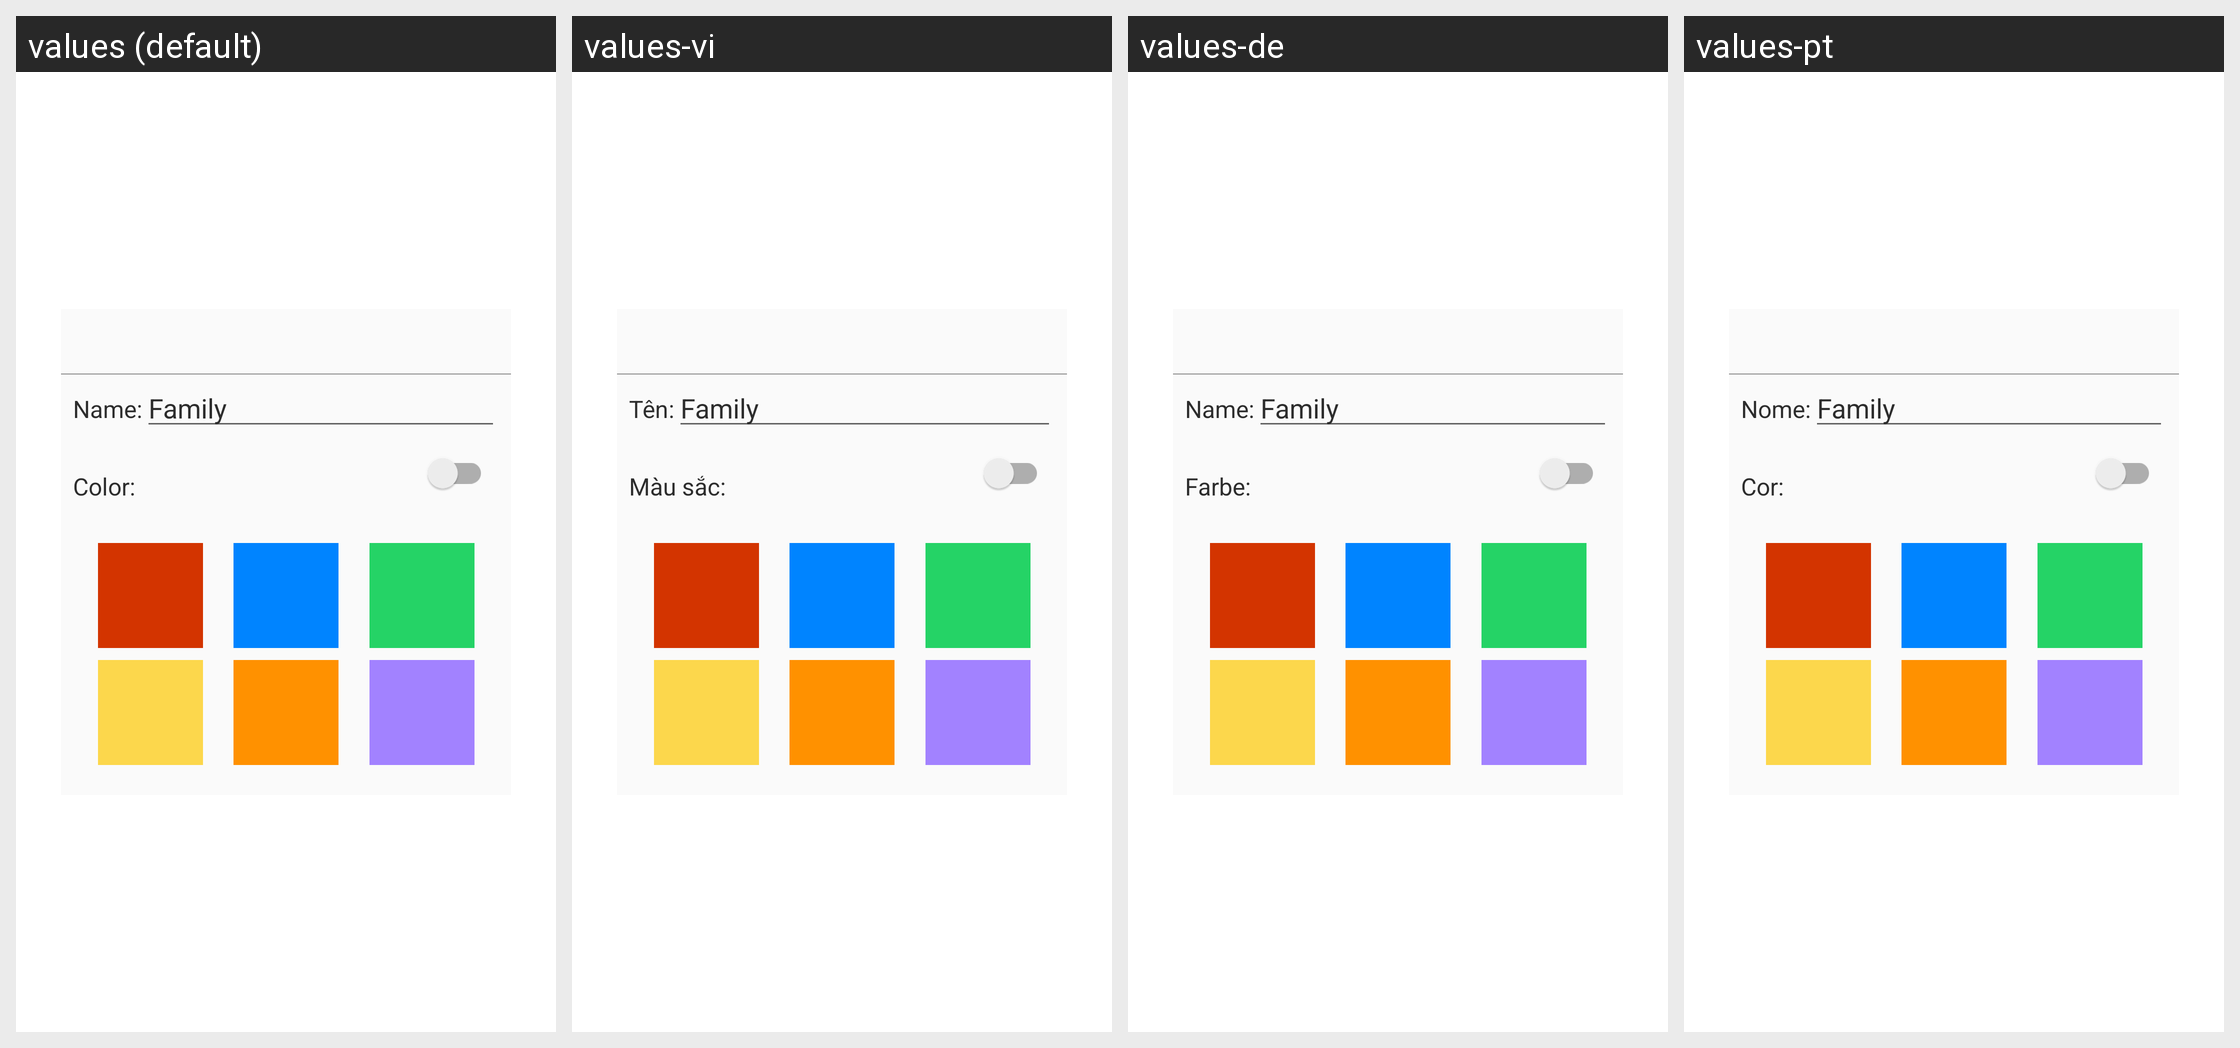

This grid shows one Android layout under several languages. Give, for every string resource on the screen, its name, the default text and each shown locale's text.
Android screen res/layout/alert_dialog_edit_group.xml rendered under 4 locales, left to right: values (default), values-vi, values-de, values-pt. Device: Nexus 5 (rendered at 1080×1920; each locale shown at half size, 540×960, under a caption strip naming it); theme AppTheme.
Other locales in the repository, not shown: values-ar, values-eng, values-es, values-fr, values-id, values-in-rID, values-it, values-ru-rRU, values-tr-rTR, values-vi-rVN, values-zh.
Strings drawn on this screen, with the default value and each locale's value (text and hints the layout hard-codes, and strings that could not be matched under every locale, appear in the picture but are not listed):

manager_group_edit_group_name
  values: Name:
  values-vi: Tên:
  values-de: Name:
  values-pt: Nome:

manager_group_edit_group_color
  values: Color:
  values-vi: Màu sắc:
  values-de: Farbe:
  values-pt: Cor:
